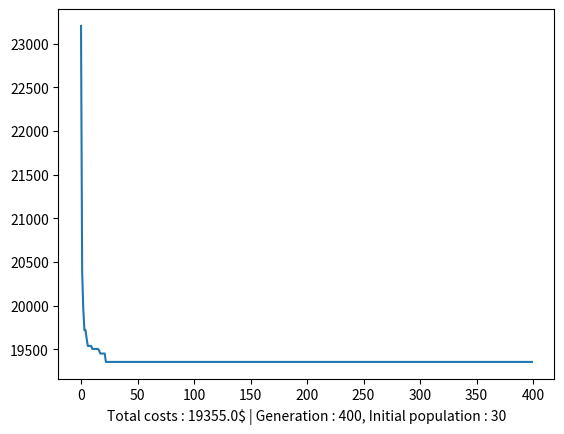

This chart was generated by the following Python code:
import numpy as np
import matplotlib.pyplot as plt
import random
import copy
import math


class PopulationMember:
    def __init__(self, airplane):
        self.airplane = airplane
        self.cost = 0
        self.invert_cost = 0
        self.probability = 0


routes = np.array([0, 1, 2, 3, 4])
revenue_lost_per_passenger_turned_away = np.array([13, 20, 7, 7, 15])

passenger_demand_per_route = np.array([800, 900, 700, 650, 380])

number_of_aircraft_available_per_type = [10, 19, 25, 16]

aircraft_capacity_per_spot = np.matrix([[16, 10, 30, 23],
                                        [16, 10, 30, 23],
                                        [16, 10, 30, 23],
                                        [16, 10, 30, 23],
                                        [16, 10, 30, 23]])

operational_cost_per_spot = np.matrix([[12, 20, 30, 19],
                                       [2, 34, 10, 20],
                                       [43, 63, 40, 12],
                                       [32, 10, 6, 34],
                                       [20, 30, 10, 87]])

number_of_aircraft_per_spot = np.matrix([[0, 0, 0, 0],
                                         [0, 0, 0, 0],
                                         [0, 0, 0, 0],
                                         [0, 0, 0, 0],
                                         [0, 0, 0, 0]])


def generate_column(row_nb, aircraft_type_count):
    column = np.zeros((row_nb))
    local_total = 0
    for index in range(0, row_nb):
        # pick a random number between 0 and the aircraft count
        val = random.randint(0, aircraft_type_count - local_total)
        local_total += val
        # if we are at the end but the total is not yet reached
        if aircraft_type_count != local_total and index == row_nb - 1:
            column[index] = aircraft_type_count - local_total
        # else, we add the random value to the airplane matrix
        else:
            column[index] = val
    return column


def generate_initial_population():
    # get the dimension (row*column) of the number_of_aircraft_per_spot matrix)
    row_nb, column_nb = number_of_aircraft_per_spot.shape
    distribution = np.zeros((row_nb, column_nb))
    for index in range(0, column_nb):
        # get the aircraft count per type
        aircraft_type_count = number_of_aircraft_available_per_type[index]
        # generate the corresponding column and assign
        distribution[:, index] = generate_column(row_nb, aircraft_type_count)
    return distribution


def get_revenu_lost_per_route(airplanes):
    revenu_lost = 0
    string = ''
    for index in routes:
        revenu_lost_temp = ((passenger_demand_per_route[index] - np.multiply(
            airplanes[index], aircraft_capacity_per_spot[index]).sum()) * revenue_lost_per_passenger_turned_away[index])
        if revenu_lost_temp <= 0:
            revenu_lost_temp = 0
        revenu_lost += revenu_lost_temp
        string += 'Revenu lost on ' + str(index + 1) + ' : ' + str(revenu_lost_temp) + ' => (' + str(
            passenger_demand_per_route[index]) + ' - ' + str(
            np.multiply(airplanes[index], aircraft_capacity_per_spot[index]).sum()) + ')' + ' * ' + str(
            revenue_lost_per_passenger_turned_away[index]) + ' \n'
    return revenu_lost


def cost_function(member):
    total_operating_cost = np.multiply(
        operational_cost_per_spot, member.airplane).sum()
    total_revenue_lost = get_revenu_lost_per_route(member.airplane)
    total_lost = total_operating_cost + total_revenue_lost
    return total_lost


def generate_first_population(pop_count):
    all_population = []
    for index in range(0, pop_count):
        # generate a random distribution
        distribution = generate_initial_population()
        all_population.append(PopulationMember(distribution))
    return all_population


def compute_costs(population):
    for index in range(0, len(population)):
        cost = cost_function(population[index])
        population[index].cost = cost
        population[index].invert_cost = 1 / cost
    return population


def compute_probabilities(all_population):
    sum_cost = sum(p.invert_cost for p in all_population)
    for index in range(0, len(all_population)):
        probability = math.exp(math.exp((1 / all_population[index].cost) / sum_cost))
        all_population[index].probability = probability
    return all_population


def pick_parents(all_population):
    #all_proba = list(map(lambda x: x.probability, all_population))
    #return random.choices(all_population, weights=all_proba, k=2)
    parents = sorted(all_population, key=lambda k: k.cost)
    return [parents[0], parents[1]]

def cross(parent1, parent2, cross_threshold):
    children = [PopulationMember(copy.deepcopy(parent1.airplane)), PopulationMember(copy.deepcopy(parent2.airplane))]
    row_nb, column_nb = number_of_aircraft_per_spot.shape
    for index in range(0, column_nb):
        np.random.seed(10)
        rand = random.uniform(0, 1)
        if rand <= cross_threshold:
            children[0].airplane[:, index] = copy.deepcopy(parent2.airplane[:, index])
            children[1].airplane[:, index] = copy.deepcopy(parent1.airplane[:, index])
    return children[0], children[1]


def mutation2(child, mutation_threshold):
    row_nb, column_nb = number_of_aircraft_per_spot.shape
    for index in range(0, column_nb):
        np.random.seed(10)
        rand = random.uniform(0, 1)
        if rand <= mutation_threshold:
            aircraft_type_count = number_of_aircraft_available_per_type[index]
            child.airplane[:, index] = generate_column(
                row_nb, aircraft_type_count)
    return child


def mutation(child, mutation_threshold):
    row_nb, column_nb = number_of_aircraft_per_spot.shape
    child_copy = copy.deepcopy(child)
    for index in range(0, column_nb):
        np.random.seed(10)
        rand = random.uniform(0, 1)
        if rand <= mutation_threshold:
            index1 = random.randint(0, row_nb - 1)
            index2 = random.randint(0, row_nb - 1)
            while index1 == index2:
                index2 = random.randint(0, row_nb - 1)
            tmp = child_copy.airplane[index1, index]
            child_copy.airplane[index1, index] = child_copy.airplane[index2, index]
            child_copy.airplane[index2, index] = tmp
    return child_copy


def generate_new_population(all_population, cross_threshold, mutation_threshold):
    new_pop = []
    for index in range(0, len(all_population)):
        parents = pick_parents(all_population)
        parent1 = copy.deepcopy(parents[0])
        parent2 = copy.deepcopy(parents[1])
        child1, child2 = cross(parent1, parent2, cross_threshold)
        np.random.seed(10)
        rand_cross = random.uniform(0, 1)
        rand_mutation = random.uniform(0, 1)
        if rand_cross >= 0.5:
            picked_child = child1
        else:
            picked_child = child2
        if rand_mutation >= 0.5:
            picked_child = mutation(picked_child, mutation_threshold)
        new_pop.append(copy.deepcopy(picked_child))
    return new_pop


def main():
    initial_population_count = 30
    generation = 400
    cross_threshold = 0.8
    mutation_threshold = 0.8
    all_mins = []
    all_costs = []

    # initial population
    all_population = generate_first_population(initial_population_count)

    for gen in range(0, generation):
        # Get the cost
        all_population = compute_costs(all_population)
        all_costs.append(np.array(list(map(lambda x: x.cost, all_population))))
        all_mins.append(min(all_population, key=lambda x: x.cost))
        # Compute probabilities
        all_population = compute_probabilities(all_population)
        # Pick parents
        all_population = generate_new_population(
            all_population, cross_threshold, mutation_threshold)
        print(gen)

    results = list(map(lambda x: x.cost, all_mins))
    print(all_mins[generation - 1].airplane)
    print(all_mins[generation - 1].cost)
    plt.plot(results)
    title = 'Total costs : ' + str(all_mins[generation - 1].cost) + '$' + ' | Generation : ' + str(
        generation) + ', Initial population : ' + str(initial_population_count)
    plt.xlabel(title)
    plt.savefig('./airplanes_g' + str(generation) + '_i' + str(initial_population_count) +
                '_cT' + str(cross_threshold) + '_mT' + str(mutation_threshold) + '.png')

main()

# Classical vauss sucessing
# Algo ISS
# For generation:
#    pick 2 parents
#    cross them to get children
#    choose them by uniform proba
#    mutation it
#    add them in the next generation
# Increase threshold for c and m
# STart greater to cross dynamicly
# Then increase mutation if a big area without nothing dynamicly
# Check mistake in my code
# Compare when increase the population (previous version) ==> get the generation with the best fitness and compare
# Increase selection presure (better get better and worst get worst) ==> Scale values linear (x10000) OR exp (VERY DELICATE)
